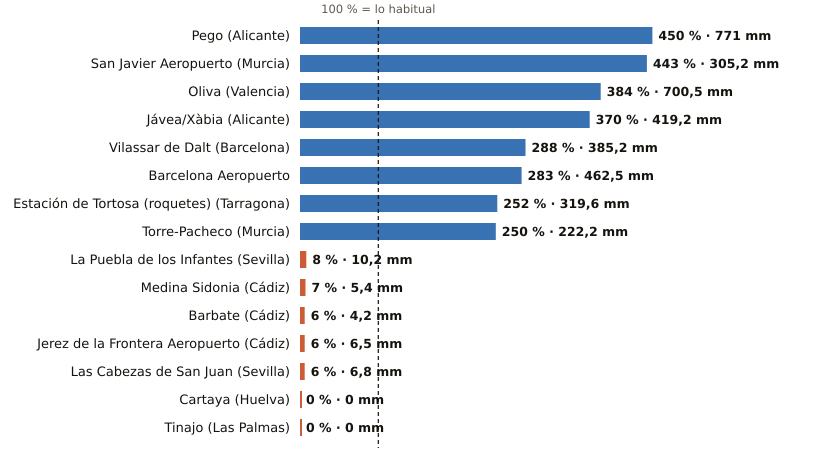

Source data for this figure (header and first rows):
estacion, provincia, indicativo, mm_otono, referencia_mm, pct, periodo_referencia, hasta, hora
Pego, Alicante, 8057C, 771.0, 171.5, 450, 2011-2025, 2026-10-30, 16
San Javier Aeropuerto, Murcia, 7031X, 305.2, 68.9, 443, 2011-2025, 2026-10-30, 17
Oliva, Valencia, 8058X, 700.5, 182.4, 384, 1991-2020, 2026-10-30, 17
Jávea/Xàbia, Alicante, 8050X, 419.2, 113.2, 370, 1997-2025, 2026-10-30, 17
Vilassar de Dalt, Barcelona, 0244X, 385.2, 133.7, 288, 2009-2025, 2026-10-30, 17
Barcelona Aeropuerto, Barcelona, 0076, 462.5, 163.6, 283, 1991-2020, 2026-10-30, 17
Estación de Tortosa (roquetes), Tarragona, 9981A, 319.6, 127.0, 252, 1991-2020, 2026-10-30, 17
Torre-Pacheco, Murcia, 7026X, 222.2, 88.8, 250, 2005-2025, 2026-10-30, 17
La Puebla de los Infantes, Sevilla, 5654X, 10.2, 122.0, 8, 2008-2025, 2026-10-30, 17
Medina Sidonia, Cádiz, 5983X, 5.4, 81.3, 7, 2006-2025, 2026-10-30, 16
Barbate, Cádiz, 5996B, 4.2, 71.0, 6, 2010-2025, 2026-10-30, 16
Jerez de la Frontera Aeropuerto, Cádiz, 5960, 6.5, 110.5, 6, 1991-2020, 2026-10-30, 17
Las Cabezas de San Juan, Sevilla, 5891X, 6.8, 110.3, 6, 2005-2025, 2026-10-30, 16
Cartaya, Huelva, 4554X, 0.0, 77.9, 0, 2008-2025, 2026-10-30, 16
Tinajo, Las Palmas, C048W, 0.0, 15.1, 0, 2010-2025, 2026-10-30, 15
